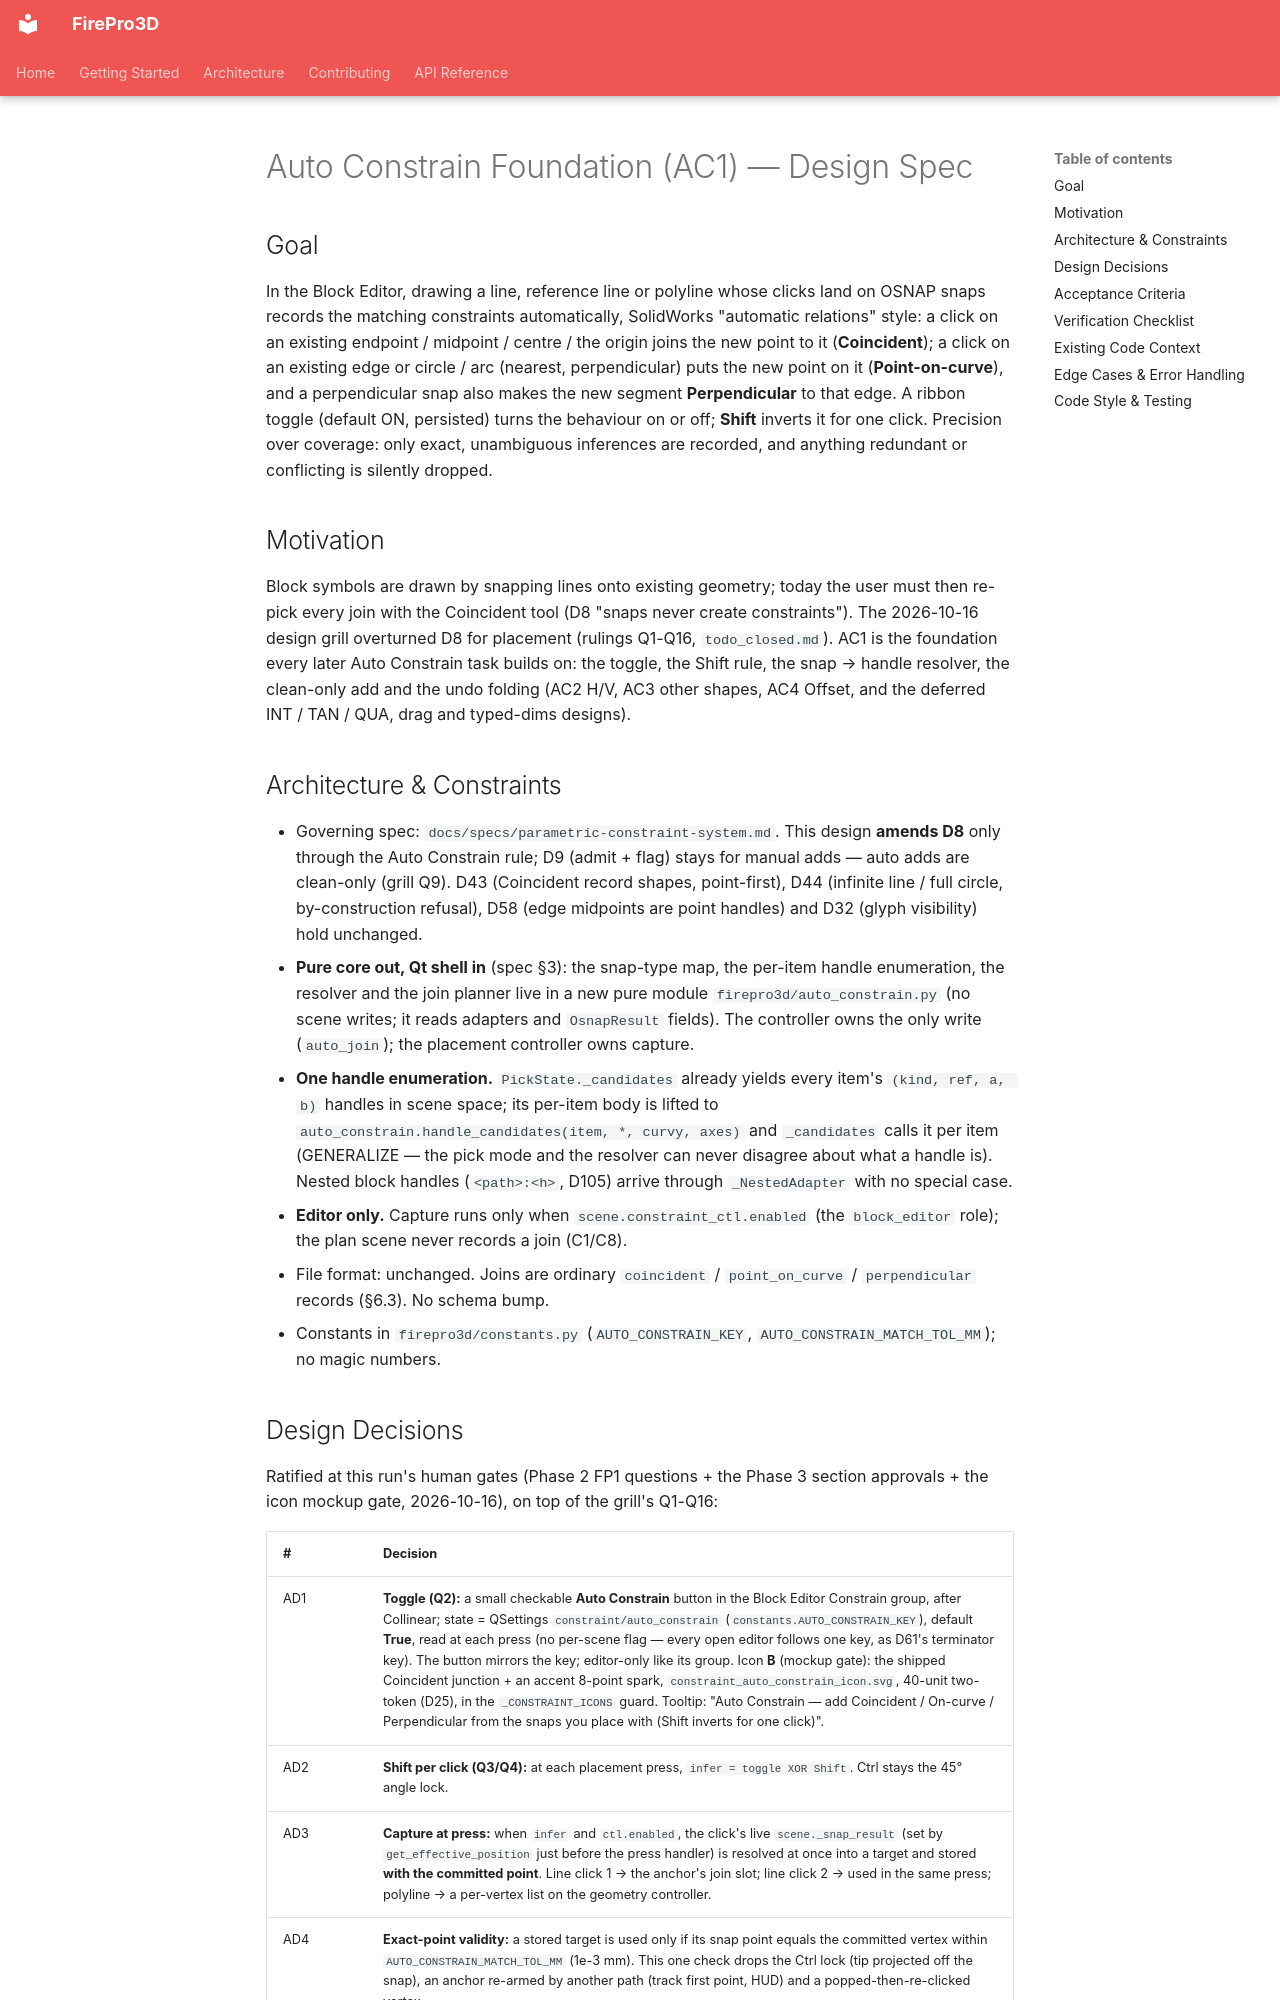

repository: giannivulcano/FirePro-3D · page: superpowers/specs/2026-10-16-auto-constrain-foundation-design/index.html · generator: mkdocs

---
status: current           # BUILT 2026-10-16 (feat/ac1-auto-constrain, merged ebd7dc0c); promoted into parametric-constraint-system.md §13 + D138-D147 -- that spec is the one home, this doc the design record. Build deltas: gridline clicks never capture; the toggle reads / writes a fresh QSettings; auto_join drops a record that raises
last-verified: 2026-10-16
verified-commit: ebd7dc0c
applies-to:
  - firepro3d/auto_constrain.py           # NEW pure: snap-type map, handle_candidates, resolve_snap, plan_joins
  - firepro3d/constraint_controller.py    # auto_join (muted clean-only add, no undo push); PickState._candidates -> handle_candidates
  - firepro3d/geometry_drawing_controller.py  # line / polyline press capture + commit hooks
  - firepro3d/model_space.py              # _finish_polyline hook, Delete-key vertex pop, placement clear
  - firepro3d/constants.py                # AUTO_CONSTRAIN_KEY, AUTO_CONSTRAIN_MATCH_TOL_MM
  - main.py                               # Auto Constrain ribbon button (Constrain group)
  - firepro3d/graphics/Ribbon/constraint_auto_constrain_icon.svg
source-tasks:
  - todo_open.md "AC1 — Auto Constrain foundation: toggle, Shift inverter, snap→handle resolver, line / polyline joins (amends D8)" [type:feature] [P2]
  - todo_closed.md "Auto-constrain on placement …" [type:design] (2026-10-16 grill Q1-Q16)
related:
  - docs/specs/parametric-constraint-system.md   # governing spec (D8, D9, D21, D32, D43, D44, D58, §6, §8, §10)
  - docs/specs/snapping-engine.md                # OsnapResult, snap kinds, PER-from rule, pick modes take no snap
  - docs/specs/2d-geometry.md                    # §4 placement workflows (line / polyline)
  - docs/specs/ribbon-bar.md                     # §3.4 Block Editor tab groups
---

# Auto Constrain Foundation (AC1) — Design Spec

## Goal

In the Block Editor, drawing a line, reference line or polyline whose clicks land on OSNAP snaps records the matching constraints automatically, SolidWorks "automatic relations" style: a click on an existing endpoint / midpoint / centre / the origin joins the new point to it (**Coincident**); a click on an existing edge or circle / arc (nearest, perpendicular) puts the new point on it (**Point-on-curve**), and a perpendicular snap also makes the new segment **Perpendicular** to that edge. A ribbon toggle (default ON, persisted) turns the behaviour on or off; **Shift** inverts it for one click. Precision over coverage: only exact, unambiguous inferences are recorded, and anything redundant or conflicting is silently dropped.

## Motivation

Block symbols are drawn by snapping lines onto existing geometry; today the user must then re-pick every join with the Coincident tool (D8 "snaps never create constraints"). The 2026-10-16 design grill overturned D8 for placement (rulings Q1-Q16, `todo_closed.md`). AC1 is the foundation every later Auto Constrain task builds on: the toggle, the Shift rule, the snap → handle resolver, the clean-only add and the undo folding (AC2 H/V, AC3 other shapes, AC4 Offset, and the deferred INT / TAN / QUA, drag and typed-dims designs).

## Architecture & Constraints

- Governing spec: `docs/specs/parametric-constraint-system.md`. This design **amends D8** only through the Auto Constrain rule; D9 (admit + flag) stays for manual adds — auto adds are clean-only (grill Q9). D43 (Coincident record shapes, point-first), D44 (infinite line / full circle, by-construction refusal), D58 (edge midpoints are point handles) and D32 (glyph visibility) hold unchanged.
- **Pure core out, Qt shell in** (spec §3): the snap-type map, the per-item handle enumeration, the resolver and the join planner live in a new pure module `firepro3d/auto_constrain.py` (no scene writes; it reads adapters and `OsnapResult` fields). The controller owns the only write (`auto_join`); the placement controller owns capture.
- **One handle enumeration.** `PickState._candidates` already yields every item's `(kind, ref, a, b)` handles in scene space; its per-item body is lifted to `auto_constrain.handle_candidates(item, *, curvy, axes)` and `_candidates` calls it per item (GENERALIZE — the pick mode and the resolver can never disagree about what a handle is). Nested block handles (`<path>:<h>`, D105) arrive through `_NestedAdapter` with no special case.
- **Editor only.** Capture runs only when `scene.constraint_ctl.enabled` (the `block_editor` role); the plan scene never records a join (C1/C8).
- File format: unchanged. Joins are ordinary `coincident` / `point_on_curve` / `perpendicular` records (§6.3). No schema bump.
- Constants in `firepro3d/constants.py` (`AUTO_CONSTRAIN_KEY`, `AUTO_CONSTRAIN_MATCH_TOL_MM`); no magic numbers.
